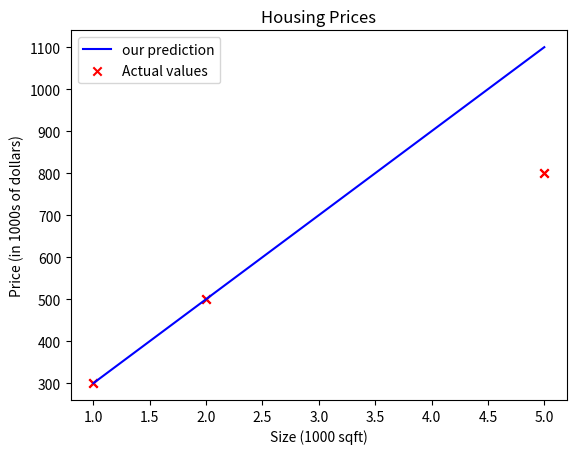

Here is the Python script that generated this plot:
import numpy as np
import matplotlib.pyplot as plt
# plt.style.use('./deeplearning.mplstyle')

# training data
x_train = np.array([1.0, 2.0, 5.0])
y_train = np.array([300.0, 500.0, 800.0])
print(f"Number of training examples: {len(x_train)}")


# plot the data points and vizualize
plt.scatter(x_train, y_train, marker='x', c='r')
# set title
plt.title("Housing prices:")
# set y-axis lable
plt.ylabel('Price in 1000s of dollars')
# set the x-axis label
plt.xlabel('size in 1000 sqft')
plt.show()

# linear regression formula
def compute_model(x, w, b):
  m = len(x);
  results = np.zeros(m)
  for i in range(m):
    results[i] = w * x[i] + b

  return results

# set weight and 
w = 200
b = 100

# call the compute method
results = compute_model(x_train, w, b)

plt.plot(x_train, results, c='b', label='our prediction')

plt.scatter(x_train, y_train, marker='x', c='r', label='Actual values')
# Set the title
plt.title("Housing Prices")
# Set the y-axis label
plt.ylabel('Price (in 1000s of dollars)')
# Set the x-axis label
plt.xlabel('Size (1000 sqft)')
plt.legend()
plt.show()